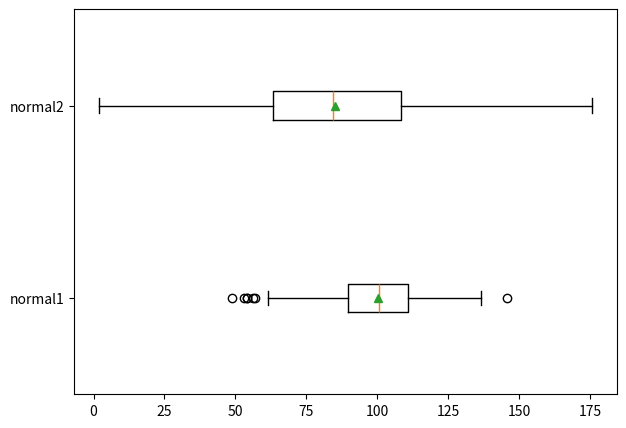

Reproduce this figure in Python.
import matplotlib.pyplot as plt
import numpy as np


# data = np.random.randn(1000)
# plt.boxplot(data)
# plt.show()

N = 500
normal1 = np.random.normal(loc=100, scale=15, size=N)
normal2 = np.random.normal(loc=88, scale=30, size=N)

fig = plt.figure(figsize=(7,5))
ax1 = fig.add_subplot(111)
ax1.boxplot([normal1, normal2], tick_labels=['normal1', 'normal2'], vert=False, showmeans=True) # showmeans-삼각형 형태의 평균값 보여줌
plt.show()
